Run: headless pygame with SDL's dummy video driver; simulated clock (each Clock.tick advances the game by its frame time, no real sleeping); random seed 0; keys injected as events and as key.get_pressed() state; mouse plan: one left click at the window centre at the start of phase 2, then a move to the lower-right quarter at the start of phase 3.
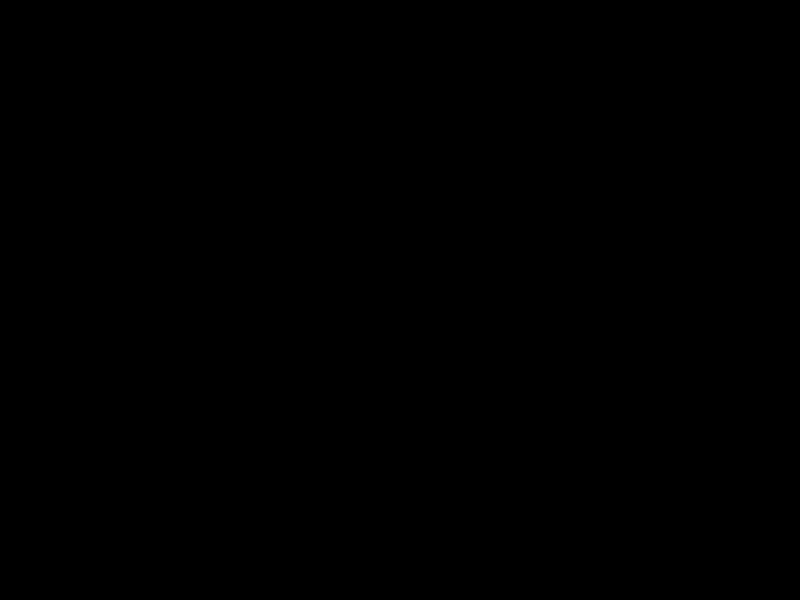
Frame 1 of 4 · flips 1–60 · no input
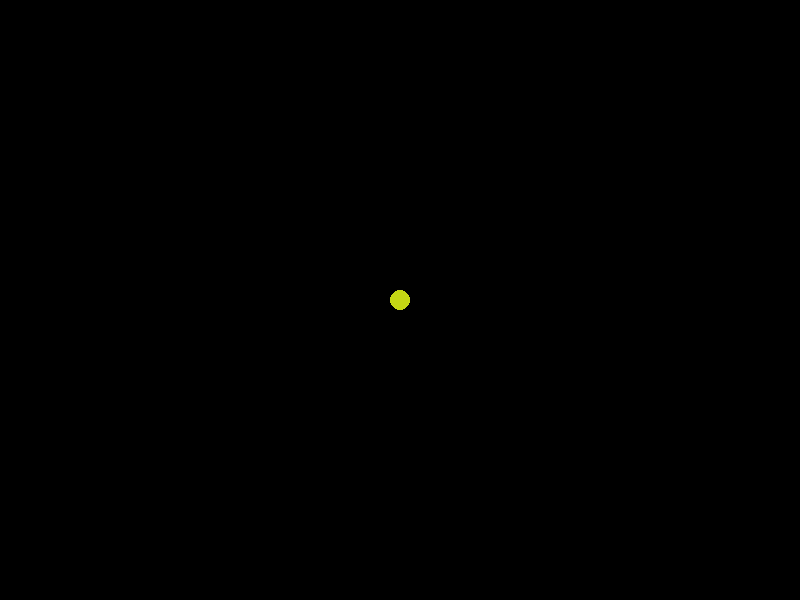
Frame 2 of 4 · flips 61–180 · clicked the window centre · tapped SPACE, RETURN · held RIGHT (→), D
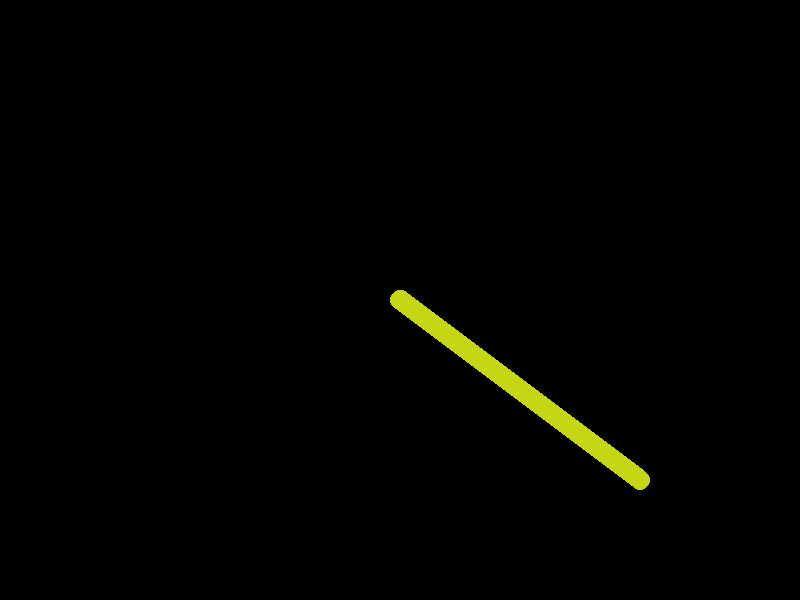
Frame 3 of 4 · flips 181–300 · moved the mouse to the lower-right quarter · held DOWN (↓), S
Frame 4 of 4 · flips 301–420 · held LEFT (←), A, UP (↑), W · screen unchanged from frame 3, image omitted

The pygame program that drew these frames:

import pygame
import random

screen = pygame.display.set_mode((800, 600))

draw_on = False
last_pos = (0, 0)
color = (255, 128, 0)
radius = 10

def roundline(srf, color, start, end, radius=1):
    dx = end[0]-start[0]
    dy = end[1]-start[1]
    distance = max(abs(dx), abs(dy))
    for i in range(distance):
        x = int( start[0]+ float(i)/distance*dx)
        y = int( start[1]+ float(i)/distance*dy)
        pygame.draw.circle(srf, color, (x,y), radius)

try:
    while True:
        e = pygame.event.wait()
        if e.type == pygame.QUIT:
            raise StopIteration
        if e.type == pygame.MOUSEBUTTONDOWN:
            color = (random.randrange(256), random.randrange(256),
                    random.randrange(256))
            pygame.draw.circle(screen, color, e.pos, radius)
            draw_on = True
        if e.type == pygame.MOUSEBUTTONUP:
            draw_on == False
        if e.type == pygame.MOUSEMOTION:
            if draw_on:
                pygame.draw.circle(screen, color, e.pos, radius)
                roundline(screen, color, e.pos, last_pos, radius)
            last_pos = e.pos
        pygame.display.flip()

except StopIteration:
        pass
pygame.quit()
